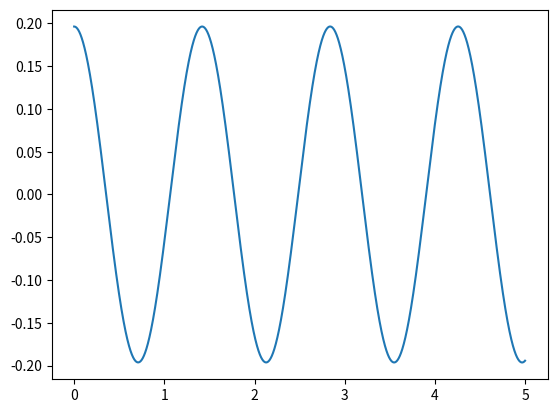

The script that saved this image:
import numpy as np
import matplotlib.pyplot as plt
import pandas as pd

"""
ODE of pendulum
theta_ddot = -g/l * sin(theta)

Continuous state space model
x1 = theta
x2 = theta_dot
x1_dot = theta_dot = x2
x2_dot = theta_ddot = -g/l * sin(x1)

Discrete state space model
x1_k = x1_prev + x2_prev*Ts
x2_k = x2_prev + -g/l*sin(x1_prev)*Ts 
"""

def sim_pendulum(l, Ts, tF, theta0):
    g = -9.8
    theta = [theta0]
    theta_dot = [0]
    iterations = int(np.round(tF/Ts))
    #print(iterations)
    #print(type(iterations))
    for k in range(1,iterations):
        theta.append(theta[k-1] + theta_dot[k-1]*Ts)
        theta_dot.append(theta_dot[k-1] + g/l*np.sin(theta[k-1]*Ts))

    return theta, theta_dot

l = 0.5
Ts = 0.00001
tF = 5
theta0 = np.pi/16
theta, thetadot = sim_pendulum(l, Ts, tF, theta0)
t = np.linspace(0, tF, int(np.round(tF/Ts)))
plt.plot(t, theta)
plt.show()

theta_df = pd.DataFrame(theta)
filename = 'real_data.csv'
theta_df.to_csv(filename)
